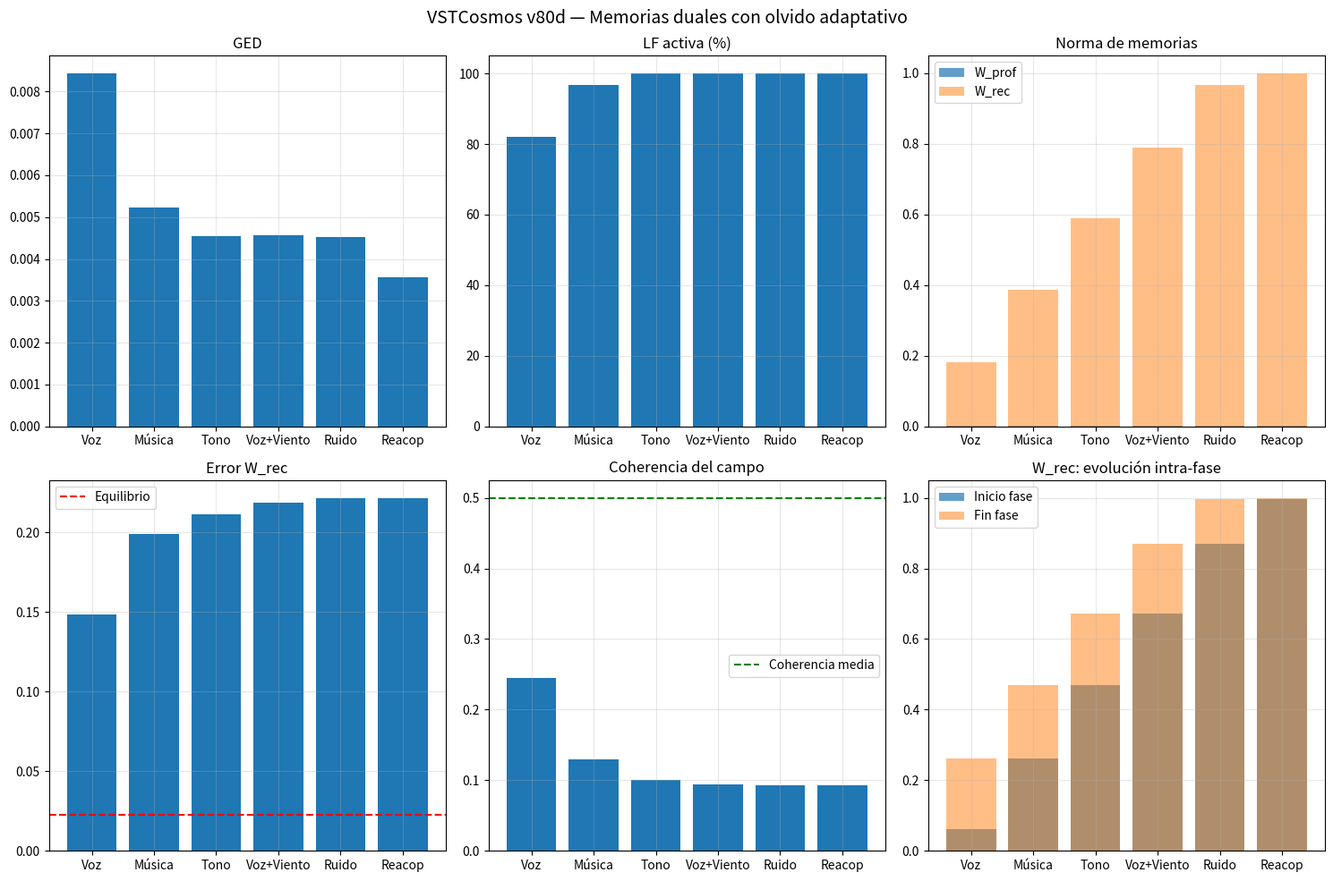

Source code (Python):
#!/usr/bin/env python3
"""
VSTCosmos v80d — Memorias duales con olvido adaptativo

Cambio respecto a v80c:
- Olvido de W_rec proporcional a coherencia del campo
- coherencia = ERROR_EQUILIBRIO / (error_rec + ERROR_EQUILIBRIO)
- Sin clips externos — límites emergen de la física del campo

Parámetros derivados de la física del campo (sin cambios):
- ETA_PROFUNDA = 0.00333 (aprende en escala de 20s)
- ETA_RECIENTE = 0.03333 (aprende en escala de 2s)
- TAU_PROFUNDA = 0.05 (vida media ~20 pasos)
- TAU_RECIENTE = 0.025 (vida media fija, modulada por coherencia)
- ERROR_EQUILIBRIO = DIFUSION_BASE² = 0.0225
"""

import numpy as np
import scipy.io.wavfile as wav
import matplotlib.pyplot as plt
import csv
import warnings
warnings.filterwarnings('ignore')

# ============================================================
# PARÁMETROS BASE (definen la física del campo)
# ============================================================
DIM_INTERNA = 32
DIM_AUDITIVA = 32
DIM_TOTAL = DIM_INTERNA + DIM_AUDITIVA

DIM_TIME = 100
DT = 0.01

DURACION_ENTRENO = 30.0
DURACION_FASE = 20.0
DURACION_REACOPLAMIENTO = 30.0

N_PASOS_ENTRENO = int(DURACION_ENTRENO / DT)
N_PASOS_FASE = int(DURACION_FASE / DT)
N_PASOS_REACOP = int(DURACION_REACOPLAMIENTO / DT)

# Parámetros de dinámica
DIFUSION_BASE = 0.15
GANANCIA_REACCION = 0.05
GAMMA_PLAST = 0.01

OMEGA_MIN = 0.05
OMEGA_MAX = 0.50
AMORT_MIN = 0.01
AMORT_MAX = 0.08
PHI_EQUILIBRIO = 0.5

# Límites
LIMITE_MIN = 0.0
LIMITE_MAX = 1.0
W_MAX = 1.0

# Parámetros de FFT
VENTANA_FFT_MS = 25
HOP_FFT_MS = 10
F_MIN = 80
F_MAX = 8000

# ============================================================
# PARÁMETROS DERIVADOS ESTRUCTURALMENTE
# ============================================================

# Períodos naturales del campo
T_PROFUNDA_SEG = 1.0 / OMEGA_MIN           # = 20.0 s
T_RECIENTE_SEG = 1.0 / OMEGA_MAX           # = 2.0 s

T_PROFUNDA_PASOS = int(T_PROFUNDA_SEG / DT)  # = 2000
T_RECIENTE_PASOS = int(T_RECIENTE_SEG / DT)  # = 200

# Tasas de aprendizaje
ETA_PROFUNDA = (1.0 / T_PROFUNDA_PASOS) / DIFUSION_BASE   # ≈ 0.00333
ETA_RECIENTE = (1.0 / T_RECIENTE_PASOS) / DIFUSION_BASE   # ≈ 0.03333

# Tasas de olvido base
TAU_PROFUNDA = OMEGA_MIN                    # = 0.05
TAU_RECIENTE = OMEGA_MIN * 0.5              # = 0.025 (tasa base, modulada)

# Error de equilibrio
ERROR_EQUILIBRIO = DIFUSION_BASE ** 2       # = 0.0225

# Fuerza del atractor
GAMMA_ATRACTOR = 0.05

# Separación espectral
BANDA_BAJA = slice(0, DIM_INTERNA // 2)    # modos 0-15: identidad
BANDA_ALTA = slice(DIM_INTERNA // 2, None)  # modos 16-31: contexto

print("=" * 100)
print("VSTCosmos v80d — Memorias duales con olvido adaptativo")
print("")
print("  Cambio: olvido de W_rec proporcional a coherencia del campo")
print("  coherencia = ERROR_EQUILIBRIO / (error_rec + ERROR_EQUILIBRIO)")
print("  Sin clips externos — límites emergen de la física del campo")
print("")
print("  Parámetros derivados de la física del campo:")
print(f"    T_PROFUNDA = {T_PROFUNDA_SEG:.1f}s ({T_PROFUNDA_PASOS} pasos)")
print(f"    T_RECIENTE = {T_RECIENTE_SEG:.1f}s ({T_RECIENTE_PASOS} pasos)")
print(f"    ETA_PROFUNDA = {ETA_PROFUNDA:.6f}")
print(f"    ETA_RECIENTE = {ETA_RECIENTE:.6f}")
print(f"    TAU_PROFUNDA = {TAU_PROFUNDA:.4f}")
print(f"    TAU_RECIENTE = {TAU_RECIENTE:.4f} (base, modulada por coherencia)")
print(f"    ERROR_EQUILIBRIO = {ERROR_EQUILIBRIO:.4f} (difusión²)")
print("=" * 100)

# ============================================================
# FUNCIONES BASE
# ============================================================
def cargar_audio(ruta, duracion):
    if "Tono puro" in ruta:
        sr = 48000
        t = np.arange(int(sr * duracion)) / sr
        return sr, 0.5 * np.sin(2 * np.pi * 440 * t)
    elif "Ruido blanco" in ruta:
        sr = 48000
        return sr, np.random.normal(0, 0.5, int(sr * duracion))
    else:
        try:
            sr, data = wav.read(ruta)
            if data.dtype == np.int16:
                data = data.astype(np.float32) / 32768.0
            if data.ndim == 2:
                data = data.mean(axis=1)
            max_val = np.max(np.abs(data))
            if max_val > 0:
                data = data / max_val
            muestras_necesarias = int(sr * duracion)
            if len(data) < muestras_necesarias:
                data = np.pad(data, (0, muestras_necesarias - len(data)))
            else:
                data = data[:muestras_necesarias]
            return sr, data
        except FileNotFoundError:
            print(f"  [ADVERTENCIA] {ruta} no encontrado, usando tono 440Hz")
            sr = 48000
            t = np.arange(int(sr * duracion)) / sr
            return sr, 0.5 * np.sin(2 * np.pi * 440 * t)

def inicializar_campo_total():
    np.random.seed(42)
    return np.random.rand(DIM_TOTAL, DIM_TIME) * 0.2 + 0.4

def inicializar_memoria_profunda():
    return np.zeros((DIM_INTERNA // 2, DIM_AUDITIVA // 2))

def inicializar_memoria_reciente():
    return np.zeros((DIM_INTERNA // 2, DIM_AUDITIVA // 2))

def inicializar_historia_interna():
    return np.zeros((DIM_INTERNA, DIM_TIME))

def vecinos(X):
    return (np.roll(X, 1, axis=0) + np.roll(X, -1, axis=0) +
            np.roll(X, 1, axis=1) + np.roll(X, -1, axis=1)) / 4.0

def preparar_objetivo_audio(audio, sr, idx_ventana, ventana_muestras, hop_muestras,
                            dim_auditiva, DIM_TIME):
    inicio = idx_ventana * hop_muestras
    if inicio + ventana_muestras > len(audio):
        return np.zeros((dim_auditiva, DIM_TIME))
    
    fragmento = audio[inicio:inicio + ventana_muestras]
    ventana_hann = np.hanning(len(fragmento))
    fragmento = fragmento * ventana_hann
    
    fft = np.fft.rfft(fragmento)
    potencia = np.abs(fft) ** 2
    freqs = np.fft.rfftfreq(len(fragmento), 1/sr)
    
    bandas = np.logspace(np.log10(F_MIN), np.log10(F_MAX), dim_auditiva + 1)
    objetivo = np.zeros(dim_auditiva)
    for b in range(dim_auditiva):
        mask = (freqs >= bandas[b]) & (freqs < bandas[b+1])
        if np.any(mask):
            objetivo[b] = np.mean(potencia[mask])
    
    max_val = np.max(objetivo)
    if max_val > 0:
        objetivo = objetivo / max_val
    
    return objetivo.reshape(-1, 1) * np.ones((1, DIM_TIME))

def calcular_frecuencias_naturales(dim_total, dim_interna):
    bandas = np.arange(dim_total)
    t = np.log1p(bandas) / np.log1p(dim_total - 1)
    omega = OMEGA_MIN + (OMEGA_MAX - OMEGA_MIN) * t
    amort = AMORT_MIN + (AMORT_MAX - AMORT_MIN) * t
    return omega.reshape(-1, 1), amort.reshape(-1, 1)

def _perfil_espectral(region, dim, DIM_TIME):
    perfil = np.zeros(DIM_TIME // 2)
    for banda in range(dim):
        serie = region[banda, :]
        serie = serie - np.mean(serie)
        fft = np.fft.rfft(serie)
        potencia = np.abs(fft) ** 2
        perfil += potencia[:DIM_TIME // 2]
    return perfil / dim

def calcular_gradiente_espectral_diferencial(Phi_total, dim_interna, DIM_TIME):
    region_int = Phi_total[:dim_interna, :]
    region_aud = Phi_total[dim_interna:, :]
    
    perfil_int = _perfil_espectral(region_int, dim_interna, DIM_TIME)
    perfil_aud = _perfil_espectral(region_aud, dim_interna, DIM_TIME)
    
    ged = np.mean(np.abs(perfil_int - perfil_aud))
    return float(ged)

def calcular_balance_plastica_difusiva(Phi_total, W_rec, dim_interna):
    """
    Criterio de GPT: potencia plástica / potencia difusiva ≈ 1.
    """
    region_int = Phi_total[:dim_interna, :]
    region_aud = Phi_total[dim_interna:, :]
    reg_int_alta = region_int[BANDA_ALTA, :]
    reg_aud_alta = region_aud[BANDA_ALTA, :]
    
    # Potencia plástica reciente (con tanh)
    prediccion = np.tanh(W_rec @ reg_aud_alta)
    M_rec = GAMMA_PLAST * (prediccion - reg_int_alta)
    potencia_plast = float(np.mean(M_rec ** 2))
    
    # Potencia difusiva - solo sobre region_int
    promedio_local_completo = vecinos(Phi_total)
    promedio_local_int = promedio_local_completo[:dim_interna, :]
    difusion = DIFUSION_BASE * (promedio_local_int[BANDA_ALTA, :] - reg_int_alta)
    potencia_difus = float(np.mean(difusion ** 2))
    
    balance = potencia_plast / (potencia_difus + 1e-10)
    return balance, potencia_plast, potencia_difus

# ============================================================
# NÚCLEO: MEMORIAS DUALES CON OLVIDO ADAPTATIVO
# ============================================================
def aplicar_plasticidad_memoria_profunda(W_prof, region_int, region_aud, dt):
    """Identidad en banda baja — sin cambios respecto a v80c"""
    reg_int_baja = region_int[BANDA_BAJA, :]
    reg_aud_baja = region_aud[BANDA_BAJA, :]
    
    correlacion = (reg_int_baja @ reg_aud_baja.T) / DIM_TIME
    dW = ETA_PROFUNDA * correlacion - TAU_PROFUNDA * W_prof
    W_nueva = np.clip(W_prof + dW * dt, -W_MAX, W_MAX)
    
    prediccion = W_nueva @ reg_aud_baja
    M_hebb = np.zeros((DIM_INTERNA, DIM_TIME))
    M_hebb[BANDA_BAJA, :] = prediccion - reg_int_baja
    
    return W_nueva, M_hebb

def aplicar_plasticidad_memoria_reciente_adaptativa(
        W_rec, region_int, region_aud, dt, error_rec):
    """
    Memoria reciente en banda alta con olvido adaptativo.
    
    OLVIDO ADAPTATIVO ENDÓGENO — sin umbrales externos.
    
    coherencia = ERROR_EQUILIBRIO / (error_rec + ERROR_EQUILIBRIO)
    tasa_olvido = TAU_RECIENTE * coherencia
    
    Cuando error_rec es bajo (dominio conocido):
        coherencia → 1, olvido → TAU_RECIENTE (máximo)
    
    Cuando error_rec es alto (fuera de dominio):
        coherencia → 0, olvido → 0 (mínimo)
    
    Sin clips externos — la coherencia está naturalmente acotada en (0,1).
    """
    reg_int_alta = region_int[BANDA_ALTA, :]
    reg_aud_alta = region_aud[BANDA_ALTA, :]
    
    # Coherencia actual del campo con la memoria reciente
    # Sin clip externo — naturalmente en (0,1)
    coherencia = ERROR_EQUILIBRIO / (error_rec + ERROR_EQUILIBRIO)
    coherencia = np.clip(coherencia, 0.0, 1.0)  # Solo para evitar raros valores negativos
    
    # Tasa de olvido adaptativa — naturalmente en (0, TAU_RECIENTE)
    tasa_olvido = TAU_RECIENTE * coherencia
    
    # Plasticidad hebbiana con olvido adaptativo
    correlacion = (reg_int_alta @ reg_aud_alta.T) / DIM_TIME
    dW = ETA_RECIENTE * correlacion - tasa_olvido * W_rec
    W_nueva = np.clip(W_rec + dW * dt, -W_MAX, W_MAX)
    
    # Predicción normalizada con tanh
    prediccion = np.tanh(W_nueva @ reg_aud_alta)
    M_hebb = np.zeros((DIM_INTERNA, DIM_TIME))
    M_hebb[BANDA_ALTA, :] = GAMMA_PLAST * (prediccion - reg_int_alta)
    
    return W_nueva, M_hebb, tasa_olvido, coherencia

def calcular_error_memoria_reciente(W_rec, region_int, region_aud):
    """
    Error con predicción normalizada.
    """
    reg_int_alta = region_int[BANDA_ALTA, :]
    reg_aud_alta = region_aud[BANDA_ALTA, :]
    
    prediccion = np.tanh(W_rec @ reg_aud_alta)
    error = np.mean((prediccion - reg_int_alta) ** 2)
    
    return float(error)

def atractor_dual(Phi_int_historia, region_int):
    return GAMMA_ATRACTOR * (Phi_int_historia - region_int)

# ============================================================
# ACTUALIZACIÓN PRINCIPAL
# ============================================================
def actualizar_campo_con_memorias_duales(
        Phi_total, Phi_vel_total, W_prof, W_rec,
        Phi_int_historia,
        objetivo_audio, alpha,
        omega_natural, amort_natural,
        dt, entrenando,
        DIM_TIME):
    
    # Dinámica base
    promedio_local = vecinos(Phi_total)
    difusion = DIFUSION_BASE * (promedio_local - Phi_total)
    desviacion = Phi_total - promedio_local
    reaccion = GANANCIA_REACCION * desviacion * (1 - desviacion**2)
    term_osc = (-omega_natural**2 * (Phi_total - PHI_EQUILIBRIO)
                - amort_natural * Phi_vel_total)
    
    region_int = Phi_total[:DIM_INTERNA, :]
    region_aud = Phi_total[DIM_INTERNA:, :]
    
    # Plasticidad dual
    W_prof_nueva, M_prof = aplicar_plasticidad_memoria_profunda(
        W_prof, region_int, region_aud, dt
    )
    
    # Calcular error actual antes de actualizar W_rec
    error_actual = calcular_error_memoria_reciente(W_rec, region_int, region_aud)
    
    # Aplicar plasticidad reciente con olvido adaptativo
    W_rec_nueva, M_rec, tasa_olvido, coherencia = aplicar_plasticidad_memoria_reciente_adaptativa(
        W_rec, region_int, region_aud, dt, error_actual
    )
    
    # Atractor
    M_atractor = atractor_dual(Phi_int_historia, region_int)
    
    # Campo total
    M_campo = np.zeros_like(Phi_total)
    M_campo[:DIM_INTERNA, :] = M_prof + M_rec + M_atractor
    
    # Calcular error actualizado
    error_rec = calcular_error_memoria_reciente(W_rec_nueva, region_int, region_aud)
    lf_activa = error_rec > ERROR_EQUILIBRIO
    
    # Actualización
    dPhi_vel = term_osc + reaccion + difusion + M_campo
    Phi_vel_nueva = Phi_vel_total + dt * dPhi_vel
    Phi_nueva = Phi_total + dt * Phi_vel_nueva
    
    if alpha > 0:
        region_auditiva_nueva = Phi_nueva[DIM_INTERNA:, :]
        region_auditiva_nueva = (1 - alpha) * region_auditiva_nueva + alpha * objetivo_audio
        Phi_nueva[DIM_INTERNA:, :] = region_auditiva_nueva
    
    # Prevenir colapso
    varianza_campo = np.var(Phi_nueva[:DIM_INTERNA, :])
    if varianza_campo < 1e-6:
        ruido_minimo = np.random.normal(0, DIFUSION_BASE * 0.1, Phi_nueva[:DIM_INTERNA, :].shape)
        Phi_nueva[:DIM_INTERNA, :] += ruido_minimo
    
    # Actualizar historia interna
    Phi_int_historia_nueva = (1 - 0.05) * Phi_int_historia + 0.05 * region_int
    
    return (np.clip(Phi_nueva, LIMITE_MIN, LIMITE_MAX),
            np.clip(Phi_vel_nueva, -5.0, 5.0),
            W_prof_nueva, W_rec_nueva, Phi_int_historia_nueva,
            lf_activa, error_rec, tasa_olvido, coherencia)

# ============================================================
# SIMULACIÓN
# ============================================================
def simular_fase(Phi_total, Phi_vel_total, W_prof, W_rec,
                 Phi_int_historia,
                 estimulo, alpha, duracion, fase_nombre,
                 omega_natural, amort_natural, DIM_TIME):
    sr, audio = cargar_audio(estimulo, duracion=duracion)
    ventana_muestras = int(sr * VENTANA_FFT_MS / 1000)
    hop_muestras = int(sr * HOP_FFT_MS / 1000)
    n_pasos = int(duracion / DT)
    
    ged_hist = []
    lf_hist = []
    error_rec_hist = []
    w_prof_norma_hist = []
    w_rec_norma_hist = []
    balance_hist = []
    coherencia_hist = []
    tasa_olvido_hist = []
    
    for idx in range(n_pasos):
        objetivo = preparar_objetivo_audio(audio, sr, idx, ventana_muestras, hop_muestras,
                                          DIM_AUDITIVA, DIM_TIME)
        
        ged = calcular_gradiente_espectral_diferencial(Phi_total, DIM_INTERNA, DIM_TIME)
        
        (Phi_total, Phi_vel_total, W_prof, W_rec, Phi_int_historia,
         lf_activa, error_rec, tasa_olvido, coherencia) = actualizar_campo_con_memorias_duales(
            Phi_total, Phi_vel_total, W_prof, W_rec,
            Phi_int_historia,
            objetivo, alpha,
            omega_natural, amort_natural,
            DT, entrenando=False,
            DIM_TIME=DIM_TIME
        )
        
        balance, _, _ = calcular_balance_plastica_difusiva(Phi_total, W_rec, DIM_INTERNA)
        
        ged_hist.append(ged)
        lf_hist.append(1 if lf_activa else 0)
        error_rec_hist.append(error_rec)
        w_prof_norma_hist.append(np.mean(np.abs(W_prof)))
        w_rec_norma_hist.append(np.mean(np.abs(W_rec)))
        balance_hist.append(balance)
        coherencia_hist.append(coherencia)
        tasa_olvido_hist.append(tasa_olvido)
    
    return {
        'ged_mean': np.mean(ged_hist),
        'lf_pct': 100 * np.mean(lf_hist),
        'w_prof_norma': np.mean(w_prof_norma_hist),
        'w_rec_norma': np.mean(w_rec_norma_hist),
        'w_rec_inicio': w_rec_norma_hist[0],
        'w_rec_fin': w_rec_norma_hist[-1],
        'error_rec_mean': np.mean(error_rec_hist),
        'balance_mean': np.mean(balance_hist),
        'coherencia_mean': np.mean(coherencia_hist),
        'tasa_olvido_mean': np.mean(tasa_olvido_hist),
        'phi_total': Phi_total.copy(),
        'w_prof': W_prof.copy(),
        'w_rec': W_rec.copy(),
        'phi_int_historia': Phi_int_historia.copy()
    }

# ============================================================
# MAIN
# ============================================================
def main():
    # Inicialización
    Phi_total = inicializar_campo_total()
    Phi_vel_total = np.zeros_like(Phi_total)
    W_prof = inicializar_memoria_profunda()
    W_rec = inicializar_memoria_reciente()
    Phi_int_historia = inicializar_historia_interna()
    
    omega_natural, amort_natural = calcular_frecuencias_naturales(DIM_TOTAL, DIM_INTERNA)
    
    # Entrenamiento
    print("\n[Fase 1] Entrenamiento (voz, alpha=0.05, 30s)")
    sr_voz, audio_voz = cargar_audio("Voz_Estudio.wav", duracion=DURACION_ENTRENO)
    ventana_muestras = int(sr_voz * VENTANA_FFT_MS / 1000)
    hop_muestras = int(sr_voz * HOP_FFT_MS / 1000)
    
    for idx in range(N_PASOS_ENTRENO):
        objetivo = preparar_objetivo_audio(audio_voz, sr_voz, idx, ventana_muestras, hop_muestras,
                                          DIM_AUDITIVA, DIM_TIME)
        
        (Phi_total, Phi_vel_total, W_prof, W_rec, Phi_int_historia,
         _, _, _, _) = actualizar_campo_con_memorias_duales(
            Phi_total, Phi_vel_total, W_prof, W_rec,
            Phi_int_historia,
            objetivo, alpha=0.05,
            omega_natural=omega_natural, amort_natural=amort_natural,
            dt=DT, entrenando=True,
            DIM_TIME=DIM_TIME
        )
    
    print(f"  W_prof (identidad) tras entreno: {np.mean(np.abs(W_prof)):.4f}")
    print(f"  W_rec (contexto) tras entreno: {np.mean(np.abs(W_rec)):.4f}")
    
    # Fases de test
    fases = [
        ("Fase 2", "Voz_Estudio.wav", "Dominio (voz)", DURACION_FASE),
        ("Fase 3", "Brandemburgo.wav", "No entrenado (música)", DURACION_FASE),
        ("Fase 4", "Tono puro", "No entrenado (tono)", DURACION_FASE),
        ("Fase 5", "Voz+Viento_1.wav", "Degradado (voz+viento)", DURACION_FASE),
        ("Fase 6", "Ruido blanco", "Perturbación basal", DURACION_FASE),
        ("Fase 7", "Voz_Estudio.wav", "Re-acoplamiento (voz)", DURACION_REACOPLAMIENTO)
    ]
    
    resultados = []
    
    for fase_id, estimulo, desc, duracion in fases:
        print(f"\n[{fase_id}] {desc}")
        res = simular_fase(
            Phi_total, Phi_vel_total, W_prof, W_rec,
            Phi_int_historia,
            estimulo, 0.0, duracion, fase_id,
            omega_natural, amort_natural, DIM_TIME
        )
        resultados.append(res)
        
        Phi_total = res['phi_total']
        W_prof = res['w_prof']
        W_rec = res['w_rec']
        Phi_int_historia = res['phi_int_historia']
        
        # Estado del balance
        balance_status = ""
        if 0.1 < res['balance_mean'] < 10:
            balance_status = "✅ equilibrado"
        elif res['balance_mean'] <= 0.1:
            balance_status = "⚠️ plástica débil"
        else:
            balance_status = "❌ plástica dominante"
        
        print(f"    GED: {res['ged_mean']:.6f} | LF: {res['lf_pct']:.1f}%")
        print(f"    W_prof: {res['w_prof_norma']:.4f} | W_rec: {res['w_rec_norma']:.4f}")
        print(f"    Error W_rec: {res['error_rec_mean']:.6f} (eq: {ERROR_EQUILIBRIO:.4f})")
        print(f"    Coherencia: {res['coherencia_mean']:.4f} | Olvido: {res['tasa_olvido_mean']:.4f}")
        print(f"    Balance plást/difus: {res['balance_mean']:.3f} {balance_status}")
    
    # Diagnóstico final
    print("\n" + "=" * 100)
    print("DIAGNÓSTICO — v80d con olvido adaptativo")
    print("=" * 100)
    
    # Criterio 1: Error en Fase 2 < 1.0
    error_f2 = resultados[0]['error_rec_mean']
    criterio1 = error_f2 < 1.0
    
    # Criterio 2: Error Fase 2 < Error Fase 6
    error_f6 = resultados[4]['error_rec_mean']
    criterio2 = error_f2 < error_f6
    
    # Criterio 3: Balance entre 0.1 y 10 en Fase 7
    balance_f7 = resultados[5]['balance_mean']
    criterio3 = 0.1 < balance_f7 < 10
    
    # Criterio 4: W_prof creció
    w_prof_f2 = resultados[0]['w_prof_norma']
    w_prof_f7 = resultados[5]['w_prof_norma']
    criterio4 = w_prof_f7 > w_prof_f2 * 1.5
    
    # Criterio 5: W_rec olvida en Fase 7 (compara fin de F6 con F7)
    w_rec_f6 = resultados[4]['w_rec_fin']
    w_rec_f7 = resultados[5]['w_rec_fin']
    criterio5 = w_rec_f7 < w_rec_f6
    
    # Criterio 6: Coherencia en F7 > coherencia en F6
    coherencia_f6 = resultados[4]['coherencia_mean']
    coherencia_f7 = resultados[5]['coherencia_mean']
    criterio6 = coherencia_f7 > coherencia_f6
    
    # LF en Fase 7
    lf_f7 = resultados[5]['lf_pct']
    
    print(f"\n  Criterio 1 — Error Fase 2 < 1.0:          {error_f2:.6f} {'✅' if criterio1 else '❌'}")
    print(f"  Criterio 2 — Error F2 < Error F6:          {error_f2:.6f} < {error_f6:.6f} {'✅' if criterio2 else '❌'}")
    print(f"  Criterio 3 — Balance 0.1-10 en F7:         {balance_f7:.3f} {'✅' if criterio3 else '❌'}")
    print(f"  Criterio 4 — W_prof creció:                {w_prof_f2:.4f} → {w_prof_f7:.4f} {'✅' if criterio4 else '❌'}")
    print(f"  Criterio 5 — W_rec olvida en F7:           {w_rec_f6:.4f} → {w_rec_f7:.4f} {'✅' if criterio5 else '❌'}")
    print(f"  Criterio 6 — Coherencia F7 > Coherencia F6: {coherencia_f6:.4f} → {coherencia_f7:.4f} {'✅' if criterio6 else '❌'}")
    print(f"\n  LF activa en Fase 7:                     {lf_f7:.1f}%")
    
    print("\n  VEREDICTO:")
    if criterio1 and criterio2 and criterio3 and criterio4 and criterio5 and criterio6:
        print("  ✅ v80d VALIDADO — Olvido adaptativo funcionó")
        print("     El campo distingue dominio de no-dominio.")
        print("     Error F2 < Error F6 → mejor predicción en voz que en ruido.")
        print("     Balance plást/difus en rango → sin runaway ni congelamiento.")
        print("     W_prof creció → identidad se consolidó.")
        print("     W_rec olvidó en F7 → memoria reciente libera contexto.")
        print("     Coherencia subió en F7 → campo reconoce retorno al dominio.")
    elif criterio1 and criterio2 and criterio5:
        print("  ⚠️ CRITERIOS PARCIALES — Olvido parcialmente funcional")
        print("     pero coherencia o balance aún subóptimos.")
    else:
        print("  ❌ v80d NO VALIDADO — Ajustar parámetros o verificar implementación.")
    
    # Guardar CSV
    with open('v80d_memorias_duales.csv', 'w', newline='', encoding='utf-8') as f:
        writer = csv.writer(f)
        writer.writerow(['fase', 'ged_mean', 'lf_pct', 'w_prof_norma', 
                         'w_rec_norma', 'error_rec', 'balance', 
                         'coherencia', 'tasa_olvido'])
        for i, (fase, res) in enumerate(zip(fases, resultados)):
            writer.writerow([fase[0], res['ged_mean'], res['lf_pct'],
                            res['w_prof_norma'], res['w_rec_norma'],
                            res['error_rec_mean'], res['balance_mean'],
                            res['coherencia_mean'], res['tasa_olvido_mean']])
    
    print("\n  CSV guardado: v80d_memorias_duales.csv")
    
    # Gráfico
    fig, axes = plt.subplots(2, 3, figsize=(15, 10))
    nombres = ['Voz', 'Música', 'Tono', 'Voz+Viento', 'Ruido', 'Reacop']
    
    # GED
    axes[0,0].bar(nombres, [r['ged_mean'] for r in resultados])
    axes[0,0].set_title('GED')
    axes[0,0].grid(True, alpha=0.3)
    
    # LF activa
    axes[0,1].bar(nombres, [r['lf_pct'] for r in resultados])
    axes[0,1].set_title('LF activa (%)')
    axes[0,1].grid(True, alpha=0.3)
    
    # W_prof y W_rec
    axes[0,2].bar(nombres, [r['w_prof_norma'] for r in resultados], alpha=0.7, label='W_prof')
    axes[0,2].bar(nombres, [r['w_rec_norma'] for r in resultados], alpha=0.5, label='W_rec')
    axes[0,2].set_title('Norma de memorias')
    axes[0,2].legend()
    axes[0,2].grid(True, alpha=0.3)
    
    # Error W_rec
    axes[1,0].bar(nombres, [r['error_rec_mean'] for r in resultados])
    axes[1,0].axhline(y=ERROR_EQUILIBRIO, color='r', linestyle='--', label='Equilibrio')
    axes[1,0].set_title('Error W_rec')
    axes[1,0].legend()
    axes[1,0].grid(True, alpha=0.3)
    
    # Coherencia
    axes[1,1].bar(nombres, [r['coherencia_mean'] for r in resultados])
    axes[1,1].axhline(y=0.5, color='g', linestyle='--', label='Coherencia media')
    axes[1,1].set_title('Coherencia del campo')
    axes[1,1].legend()
    axes[1,1].grid(True, alpha=0.3)
    
    # W_rec evolución (inicio vs fin)
    w_rec_inicio = [r['w_rec_inicio'] for r in resultados]
    w_rec_fin = [r['w_rec_fin'] for r in resultados]
    axes[1,2].bar(nombres, w_rec_inicio, alpha=0.7, label='Inicio fase')
    axes[1,2].bar(nombres, w_rec_fin, alpha=0.5, label='Fin fase')
    axes[1,2].set_title('W_rec: evolución intra-fase')
    axes[1,2].legend()
    axes[1,2].grid(True, alpha=0.3)
    
    plt.suptitle('VSTCosmos v80d — Memorias duales con olvido adaptativo', fontsize=14)
    plt.tight_layout()
    plt.savefig('v80d_memorias_duales.png', dpi=150)
    print("  Gráfico guardado: v80d_memorias_duales.png")
    
    # Guardar TXT
    with open('v80d_memorias_duales.txt', 'w', encoding='utf-8') as f:
        f.write("=" * 60 + "\n")
        f.write("VSTCosmos v80d — Diagnóstico\n")
        f.write("=" * 60 + "\n\n")
        f.write(f"Criterio 1 — Error F2 < 1.0:          {error_f2:.6f} {'✅' if criterio1 else '❌'}\n")
        f.write(f"Criterio 2 — Error F2 < Error F6:      {error_f2:.6f} < {error_f6:.6f} {'✅' if criterio2 else '❌'}\n")
        f.write(f"Criterio 3 — Balance 0.1-10 en F7:     {balance_f7:.3f} {'✅' if criterio3 else '❌'}\n")
        f.write(f"Criterio 4 — W_prof creció:            {w_prof_f2:.4f} → {w_prof_f7:.4f} {'✅' if criterio4 else '❌'}\n")
        f.write(f"Criterio 5 — W_rec olvida en F7:       {w_rec_f6:.4f} → {w_rec_f7:.4f} {'✅' if criterio5 else '❌'}\n")
        f.write(f"Criterio 6 — Coherencia F7 > F6:       {coherencia_f6:.4f} → {coherencia_f7:.4f} {'✅' if criterio6 else '❌'}\n\n")
        
        if criterio1 and criterio2 and criterio3 and criterio4 and criterio5 and criterio6:
            f.write("VEREDICTO: ✅ v80d VALIDADO\n")
            f.write("Olvido adaptativo funciona sin parámetros teleológicos.\n")
            f.write("La coherencia emerge naturalmente de ERROR_EQUILIBRIO.\n")
        else:
            f.write("VEREDICTO: ❌ v80d NO VALIDADO\n")
        f.write("=" * 60 + "\n")
    
    print("  TXT guardado: v80d_memorias_duales.txt")
    
    print("\n" + "=" * 100)
    print("EXPERIMENTO COMPLETADO")
    print("=" * 100)


if __name__ == "__main__":
    main()
